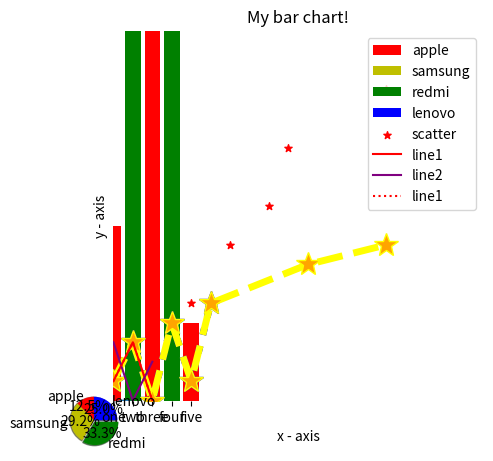

Here is the Python script that generated this plot:
# -*- coding: utf-8 -*-
"""
Spyder Editor

This is a temporary script file.
"""




import matplotlib.pyplot as plt
 
# x axis values
x = [1,2,3,4,5,6]
# corresponding y axis values
y = [2,4,1,5,2,6]
 
# plotting the points 
plt.plot(x, y, color='blue', linestyle='dotted', linewidth = 5,
         marker='*', markerfacecolor='red', markersize=18)
 
# setting x and y axis range
plt.ylim(1,8)
plt.xlim(1,8)
 
# naming the x axis
plt.xlabel('x - axis')
# naming the y axis
plt.ylabel('y - axis')
 
# giving a title to my graph
plt.title('Some cool customizations!')
plt.legend()
# function to show the plot
plt.show()


import matplotlib.pyplot as plt
activities=['apple','samsung','redmi','lenovo']
slices = [3, 7, 8, 6]
colors = ['r', 'y', 'g', 'b']
plt.pie(slices, labels = activities, colors=colors, 
        startangle=90, shadow = True, explode = (0, 0, 0.1, 0),
        radius = 1.2, autopct = '%1.1f%%')
plt.legend()
plt.show()



import matplotlib.pyplot as plt
import numpy as np
 
# setting the x - coordinates
x = np.arange(0, 2*(np.pi), 0.1)
# setting the corresponding y - coordinates
y = np.sin(x)
 
# potting the points
plt.plot(x, y)
 
# function to show the plot
plt.show()

import matplotlib.pyplot as plt
x=[1,3,5,7,9,10,15]
y=[2,4,6,9,11,14,17,]
plt.scatter(x,y,label="scatter",marker="*",color="red",s=30)
plt.xlabel('x_axis')
plt.ylabel('y_axis')
plt.show()

x = [1,2,3,4,5,6,11,15]
# corresponding y axis values
y = [2,4,1,5,2,6,8,9]
 
# plotting the points 
plt.plot(x, y, color='yellow', linestyle='dashed', linewidth = 5,
         marker='*', markerfacecolor='orange', markersize=18)
 
# setting x and y axis range
plt.ylim(1,20)
plt.xlim(1,20)
 
# naming the x axis
plt.xlabel('x - axis')
# naming the y axis
plt.ylabel('y - axis')
 
# giving a title to my graph
plt.title('Some cool customizations!')
plt.legend()
# function to show the plot
plt.show()

import matplotlib.pyplot as plt
x1 = [1,2,3]
y1 = [2,4,1]
plt.plot(x1,y1,label="line1",color="red")
x2 = [1,2,3]
y2 = [4,1,3]
plt.plot(x2,y2,label="line2",color="purple")
plt.xlabel('x_axis')
plt.ylabel('y_axis')
plt.title("two line in one")
plt.legend()
plt.show()


import matplotlib.pyplot as plt
x1 = [1,2,3]
y1 = [2,4,1]
plt.plot(x1,y1,label="line1",color="red",linestyle="dotted")
plt.xlabel('x_axis')
plt.ylabel('y_axis')
plt.title("two line in one")
plt.legend()
plt.show()

import matplotlib.pyplot as plt
 
# x-coordinates of left sides of bars 
left = [1, 2, 3, 4, 5]
 
# heights of bars
height = [10, 24, 36, 40, 5]
 
# labels for bars
tick_label = ['one', 'two', 'three', 'four', 'five']
 
# plotting a bar chart
plt.bar(left, height, tick_label = tick_label,
        width = 0.8, color = ['red', 'green'])
 
# naming the x-axis
plt.xlabel('x - axis')
# naming the y-axis
plt.ylabel('y - axis')
# plot title
plt.title('My bar chart!')
 
# function to show the plot
plt.show()



